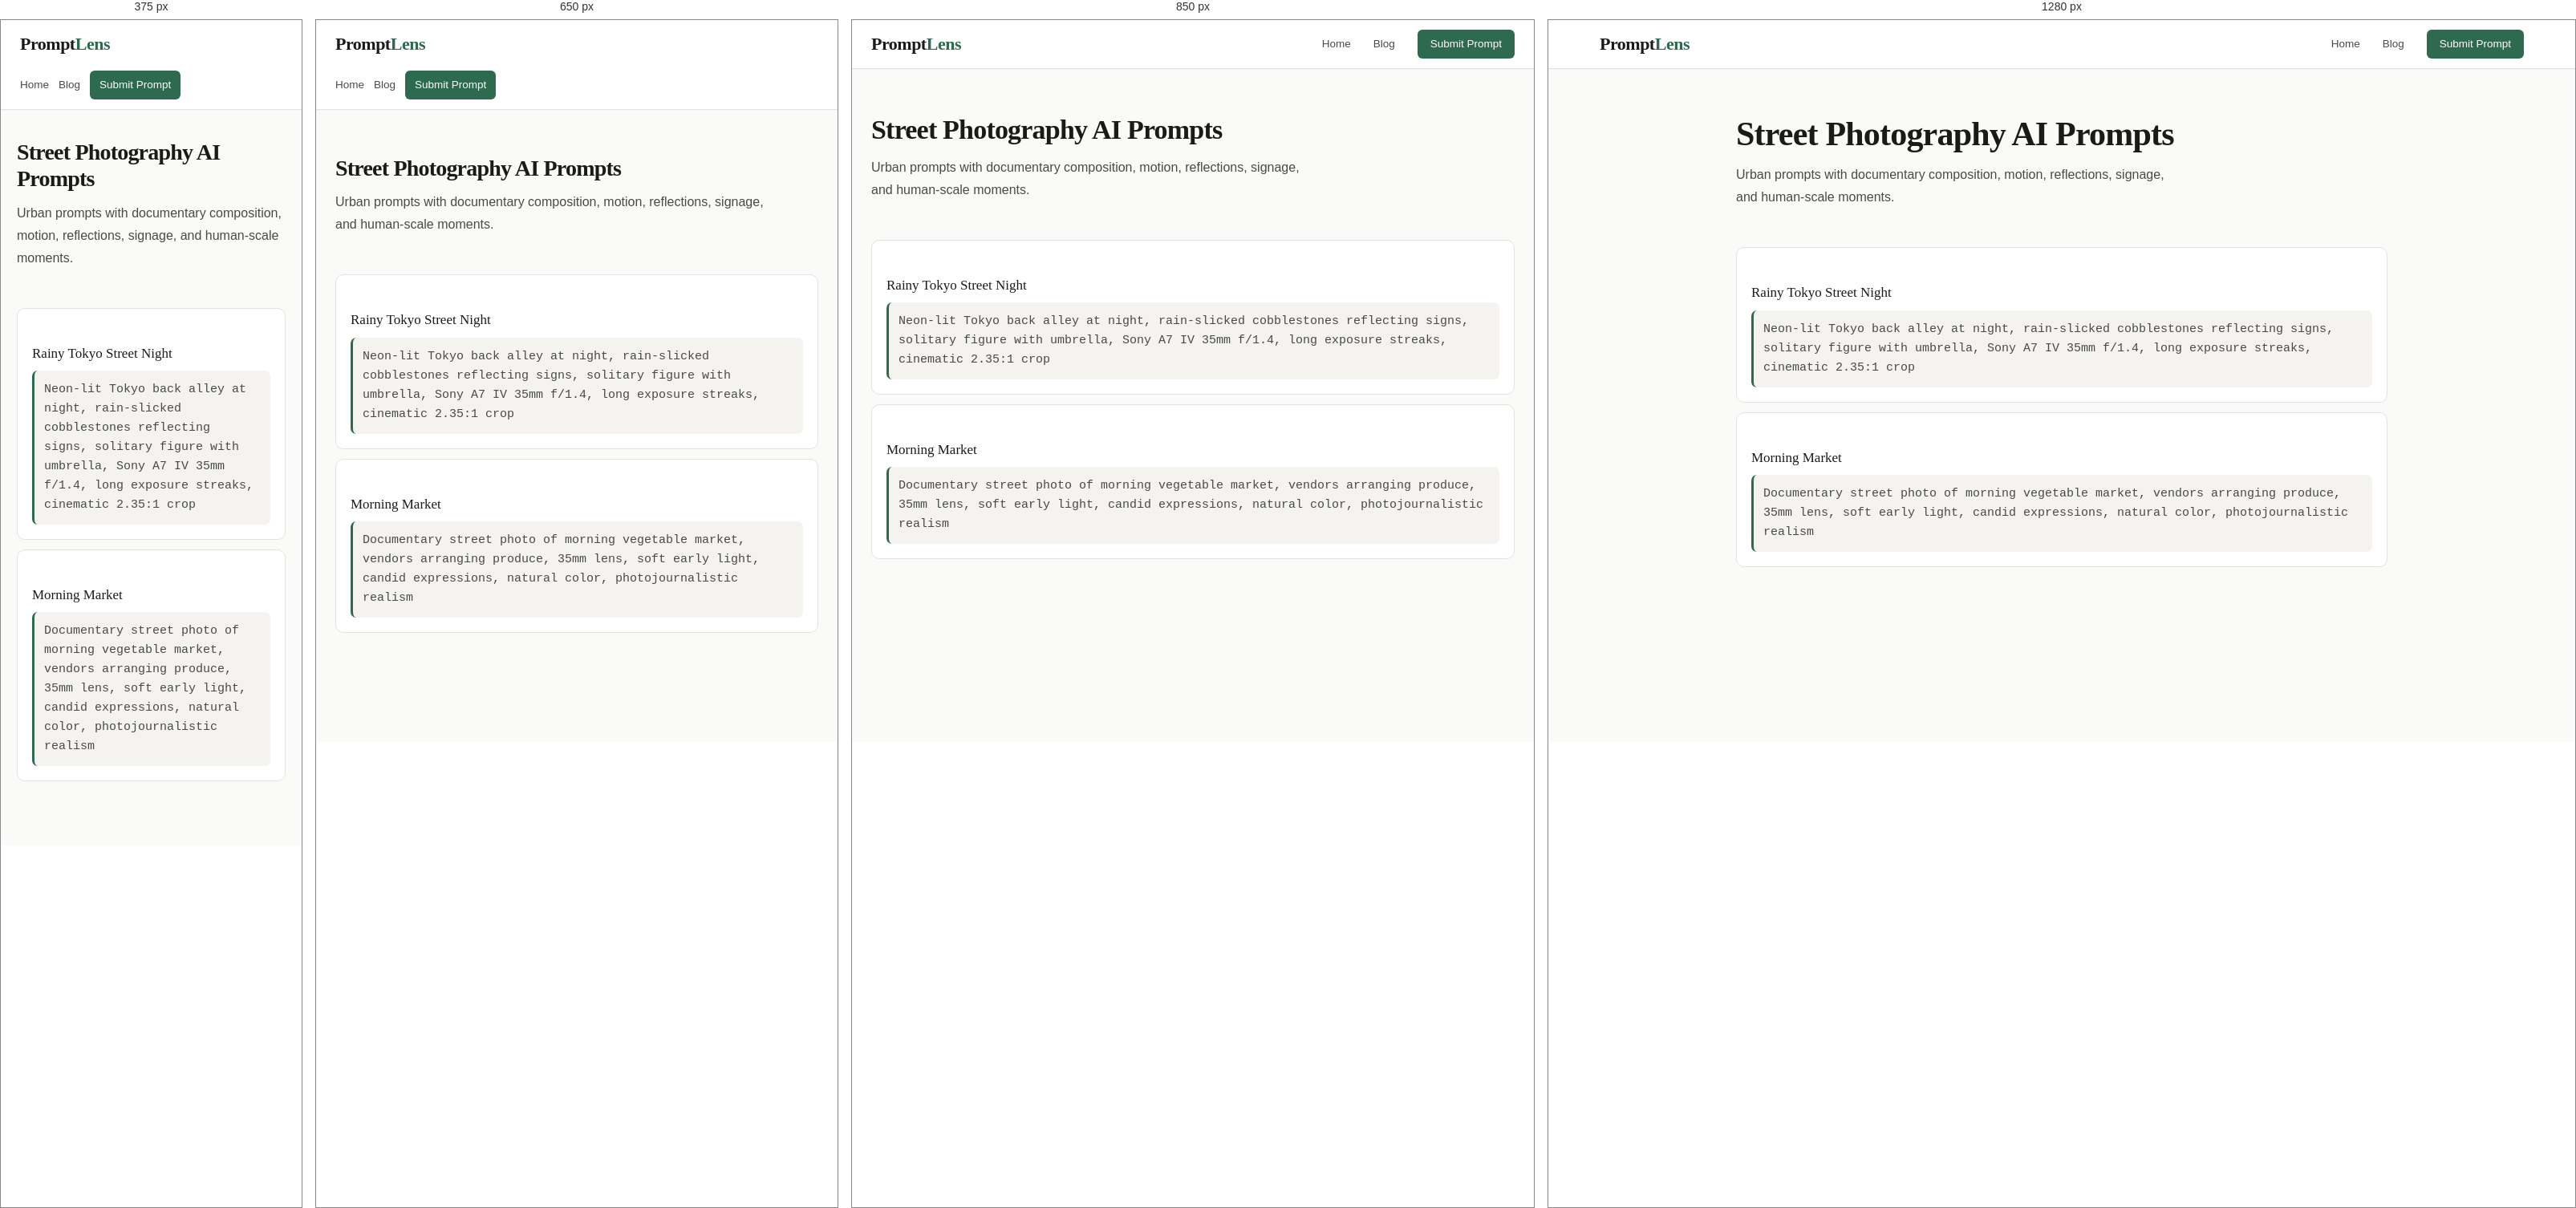
Rendered at 375 px, 650 px, 850 px and 1280 px, left to right.

<!-- file: street-prompts.html -->
<!DOCTYPE html>
<html lang="en">
<head>
  <meta charset="UTF-8">
  <meta name="viewport" content="width=device-width, initial-scale=1.0">
  <title>Street Photography AI Prompts - PromptLens</title>
  <meta name="description" content="Copy street photography AI prompts for neon nights, documentary moments, urban rain, and cinematic city scenes.">
  <link rel="canonical" href="https://promptlens.com/street-prompts.html">
  <link rel="icon" href="favicon.svg" type="image/svg+xml">
  <link rel="stylesheet" href="shared.css?v=4">
</head>
<body>
  <header><div class="header-inner"><a href="index.html" class="logo">Prompt<span>Lens</span></a><nav class="site-nav"><a href="index.html">Home</a><a href="blog.html">Blog</a><a href="contact.html" class="nav-cta">Submit Prompt</a></nav></div></header>
  <main class="page-wrap prose">
    <header class="page-hero"><h1>Street Photography AI Prompts</h1><p>Urban prompts with documentary composition, motion, reflections, signage, and human-scale moments.</p></header>
    <div class="prompt-table">
      <div class="prompt-row"><h3>Rainy Tokyo Street Night</h3><code>Neon-lit Tokyo back alley at night, rain-slicked cobblestones reflecting signs, solitary figure with umbrella, Sony A7 IV 35mm f/1.4, long exposure streaks, cinematic 2.35:1 crop</code></div>
      <div class="prompt-row"><h3>Morning Market</h3><code>Documentary street photo of morning vegetable market, vendors arranging produce, 35mm lens, soft early light, candid expressions, natural color, photojournalistic realism</code></div>
    </div>
  </main>
</body>
</html>


/* @media block from shared.css */
@media (max-width: 768px) {
  .nav-toggle { display: flex; }
  .site-nav {
    position: fixed;
    top: var(--header-h);
    left: 0;
    right: 0;
    flex-direction: column;
    align-items: stretch;
    gap: 0;
    background: #fff;
    border-bottom: 1px solid var(--border);
    padding: 12px 24px 20px;
    box-shadow: 0 12px 32px rgba(0, 0, 0, 0.08);
    transform: translateY(-8px);
    opacity: 0;
    visibility: hidden;
    pointer-events: none;
    transition: opacity 0.2s, transform 0.2s, visibility 0.2s;
  }
  .site-nav.is-open {
    opacity: 1;
    visibility: visible;
    pointer-events: auto;
    transform: translateY(0);
  }
  .site-nav a {
    padding: 12px 0;
    border-bottom: 1px solid var(--surface);
  }
  .site-nav a:last-child { border-bottom: none; }
  .site-nav .nav-cta {
    text-align: center;
    margin-top: 8px;
    padding: 12px 16px;
  }
  .header-inner:not(:has(.nav-toggle)) {
    height: auto;
    min-height: var(--header-h);
    align-items: flex-start;
    padding-top: 12px;
    padding-bottom: 12px;
    flex-direction: column;
  }
  .header-inner:not(:has(.nav-toggle)) .site-nav {
    position: static;
    display: flex;
    flex-direction: row;
    flex-wrap: wrap;
    align-items: center;
    gap: 12px;
    padding: 0;
    border: 0;
    box-shadow: none;
    transform: none;
    opacity: 1;
    visibility: visible;
    pointer-events: auto;
  }
  .header-inner:not(:has(.nav-toggle)) .site-nav a {
    border: 0;
    padding: 4px 0;
  }
  .header-inner:not(:has(.nav-toggle)) .site-nav .nav-cta {
    margin-top: 0;
    padding: 7px 12px;
  }
}

/* @media block from shared.css */
@media (max-width: 900px) {
  .hero { grid-template-columns: 1fr; padding: 36px 20px 28px; }
  .proof-band { grid-template-columns: 1fr; padding: 0 20px; }
  .monetize-panel { align-items: flex-start; flex-direction: column; }
  .page-body { grid-template-columns: 1fr; padding: 0 20px 48px; }
  .page-body aside { display: none; }
  .prompt-grid { grid-template-columns: 1fr; }
  .prompt-card.featured { grid-column: span 1; }
  .blog-layout { grid-template-columns: 1fr; }
  .blog-sidebar { display: none; }
  .prompt-detail-layout { grid-template-columns: 1fr; }
  .prompt-detail-layout aside { display: none; }
  .archive-tools { grid-template-columns: 1fr; }
  .archive-card { grid-template-columns: 1fr; }
  .values-grid { grid-template-columns: 1fr; }
  .stat-strip { grid-template-columns: 1fr 1fr; }
  .team-grid { grid-template-columns: 1fr; }
}

/* @media block from shared.css */
@media (max-width: 800px) {
  .contact-layout { grid-template-columns: 1fr; }
  .form-row { grid-template-columns: 1fr; }
}

/* @media block from shared.css */
@media (max-width: 700px) {
  .about-hero { padding: 32px 24px; }
  .post-featured { grid-template-columns: 1fr; }
  .post-featured-img { min-height: 140px; }
  .post-grid { grid-template-columns: 1fr; }
}

/* @media block from shared.css */
@media (max-width: 600px) {
  .page-wrap { padding: 36px 20px 56px; }
  .hero-stats { gap: 20px; }
  .info-grid { grid-template-columns: 1fr; }
  .policy-section { padding: 20px; }
}

/* @media block from shared.css */
@media (max-width: 700px) {
  .prompt-card.featured {
    flex-direction: column;
  }
  .prompt-card.featured .card-image {
    width: 100%;
    min-height: 200px;
    border-radius: var(--radius) var(--radius) 0 0;
  }
}

/* @media block from shared.css */
@media (max-width: 700px) {
  .prompt-card.featured {
    flex-direction: column;
  }
  .prompt-card.featured .card-image {
    width: 100%;
    min-height: 200px;
    border-radius: var(--radius) var(--radius) 0 0;
  }
}